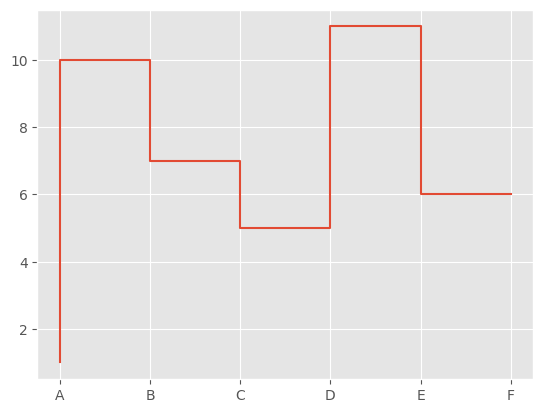

Write Python code to recreate this figure.
import matplotlib.pyplot as plt
plt.rcParams['font.sans-serif'] = ['SimHei']
# 画布样式
plt.style.use('ggplot')
x = ['A', 'B', 'C', 'D', 'E', 'F']
y = [1, 10, 7, 5, 11, 6]
# 样式:drawstyle=['steps', 'step-pre', 'steps-mid', 'steps-post']
plt.plot(x, y, drawstyle='steps')
plt.show()